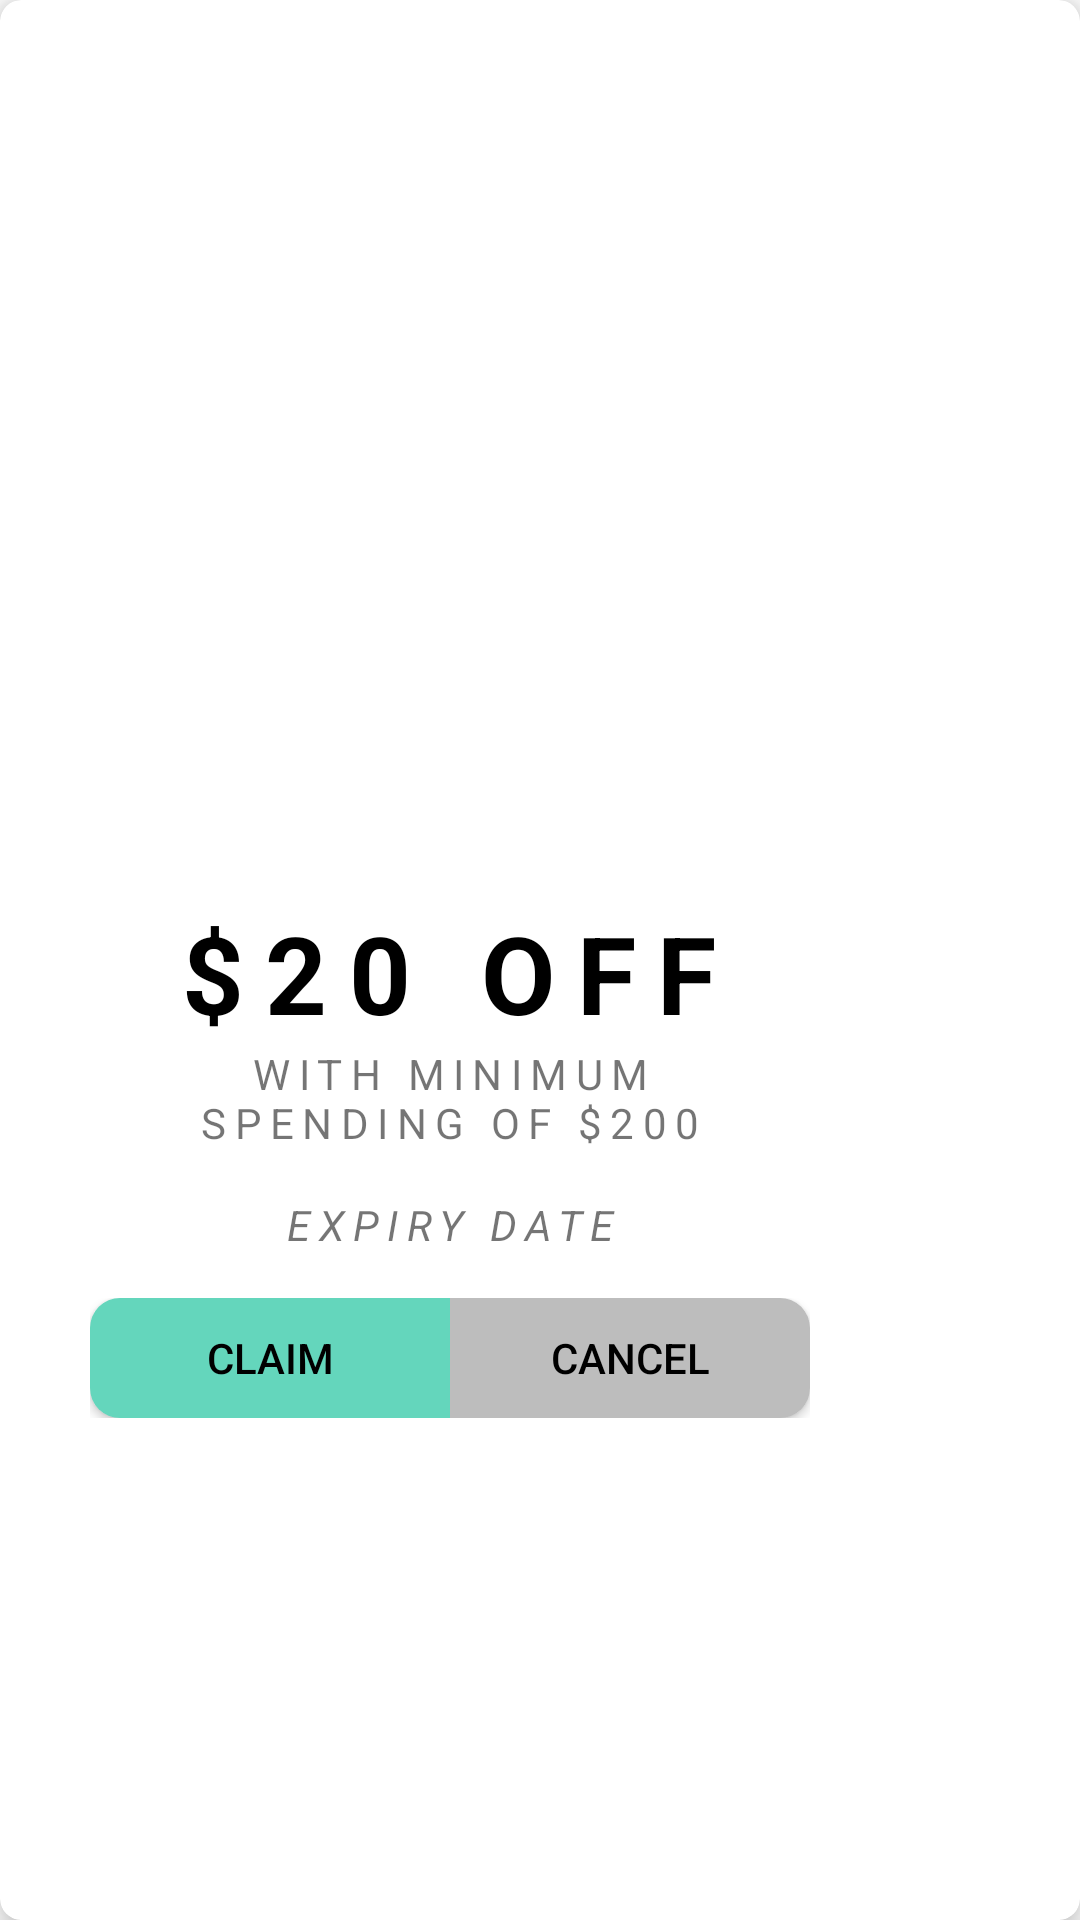

Produce the Android XML layout that renders to this screen, including the resource entries it uses.
<!-- AndroidManifest.xml: application theme Theme.SaveLah -->
<!-- res/layout/qr_code_popup.xml -->
<?xml version="1.0" encoding="utf-8"?>
<com.google.android.material.card.MaterialCardView xmlns:android="http://schemas.android.com/apk/res/android"
    xmlns:app="http://schemas.android.com/apk/res-auto"
    android:id="@+id/parent"
    android:layout_width="wrap_content"
    android:layout_height="wrap_content"
    android:layout_margin="10dp"
    app:cardCornerRadius="7dp"
    app:cardElevation="7dp">

    <RelativeLayout
        android:layout_width="300dp"
        android:layout_height="wrap_content">

        <LinearLayout
            android:id="@+id/qrCodePopupLayout"
            android:layout_width="match_parent"
            android:layout_height="wrap_content"
            android:orientation="vertical" >

            <ImageView
                android:id="@+id/qrCodePopupCode"
                android:layout_width="250dp"
                android:layout_height="250dp"
                android:layout_marginTop="25dp"
                android:layout_marginBottom="10dp"
                android:layout_gravity="center"
                app:srcCompat="@drawable/ic_launcher_background" />

            <TextView
                android:id="@+id/qrCodePopupTitle"
                android:layout_width="wrap_content"
                android:layout_height="wrap_content"
                android:text="$20 OFF"
                android:textStyle="bold"
                android:textSize="36sp"
                android:textAlignment="center"
                android:textColor="@color/black"
                android:letterSpacing="0.2"
                android:layout_gravity="center"
                android:layout_marginTop="15dp" />

            <TextView
                android:id="@+id/qrCodePopupDetails"
                android:layout_width="200dp"
                android:layout_height="wrap_content"
                android:text="WITH MINIMUM SPENDING OF $200"
                android:textSize="14sp"
                android:textAlignment="center"
                android:letterSpacing="0.2"
                android:layout_gravity="center"
                android:layout_marginBottom="15dp" />

            <TextView
                android:id="@+id/qrCodePopupExpiry"
                android:layout_width="200dp"
                android:layout_height="wrap_content"
                android:text="EXPIRY DATE"
                android:textSize="14sp"
                android:textAlignment="center"
                android:textStyle="italic"
                android:letterSpacing="0.2"
                android:layout_gravity="center"
                android:layout_marginBottom="15dp" />

            <LinearLayout
                android:layout_width="wrap_content"
                android:layout_height="wrap_content"
                android:layout_gravity="center"
                android:orientation="horizontal"
                android:layout_marginBottom="15dp" >

                <Button
                    android:id="@+id/qrCodePopupClaimButton"
                    android:layout_width="120dp"
                    android:layout_height="40dp"
                    android:text="Claim"
                    android:textColor="@color/black"
                    app:backgroundTint="@null"
                    android:background="@drawable/positive_button_style"
                    android:layout_gravity="center" />

                <Button
                    android:id="@+id/qrCodePopupCancelButton"
                    android:layout_width="120dp"
                    android:layout_height="40dp"
                    android:text="Cancel"
                    android:textColor="@color/black"
                    app:backgroundTint="@null"
                    android:background="@drawable/negative_button_style"
                    android:layout_gravity="center" />


            </LinearLayout>


        </LinearLayout>

    </RelativeLayout>
</com.google.android.material.card.MaterialCardView>
<!-- resources referenced by this layout -->
<resources>
  <color name="black">#FF000000</color>
  <!-- drawable negative_button_style (drawable) -->
  <?xml version="1.0" encoding="utf-8"?>
  <shape xmlns:android="http://schemas.android.com/apk/res/android"
      android:shape="rectangle" android:padding="5dp">
      
      <solid android:color="@color/button_negative"/>
      <corners android:topRightRadius="10dp" android:bottomRightRadius="10dp"/>
  </shape>
  <!-- drawable positive_button_style (drawable) -->
  <?xml version="1.0" encoding="utf-8"?>
  <shape xmlns:android="http://schemas.android.com/apk/res/android"
      android:shape="rectangle" android:padding="5dp">
      
      <solid android:color="@color/button_positive"/>
      <corners android:topLeftRadius="10dp" android:bottomLeftRadius="10dp"/>
  </shape>
  <style name="Theme.SaveLah" parent="Theme.MaterialComponents.DayNight.DarkActionBar">
          
          <item name="colorPrimary">@color/purple_500</item>
          <item name="colorPrimaryVariant">@color/purple_700</item>
          <item name="colorOnPrimary">@color/white</item>
          
          <item name="colorSecondary">@color/teal_200</item>
          <item name="colorSecondaryVariant">@color/teal_700</item>
          <item name="colorOnSecondary">@color/black</item>
          
          <item name="android:statusBarColor" tools:targetApi="l">?attr/colorPrimaryVariant</item>
          
      </style>
  <color name="button_negative">#BDBDBD</color>
  <color name="button_positive">#64D6BC</color>
  <color name="purple_500">#FF6200EE</color>
  <color name="purple_700">#FF3700B3</color>
  <color name="white">#FFFFFFFF</color>
  <color name="teal_200">#FF03DAC5</color>
  <color name="teal_700">#FF018786</color>
</resources>
